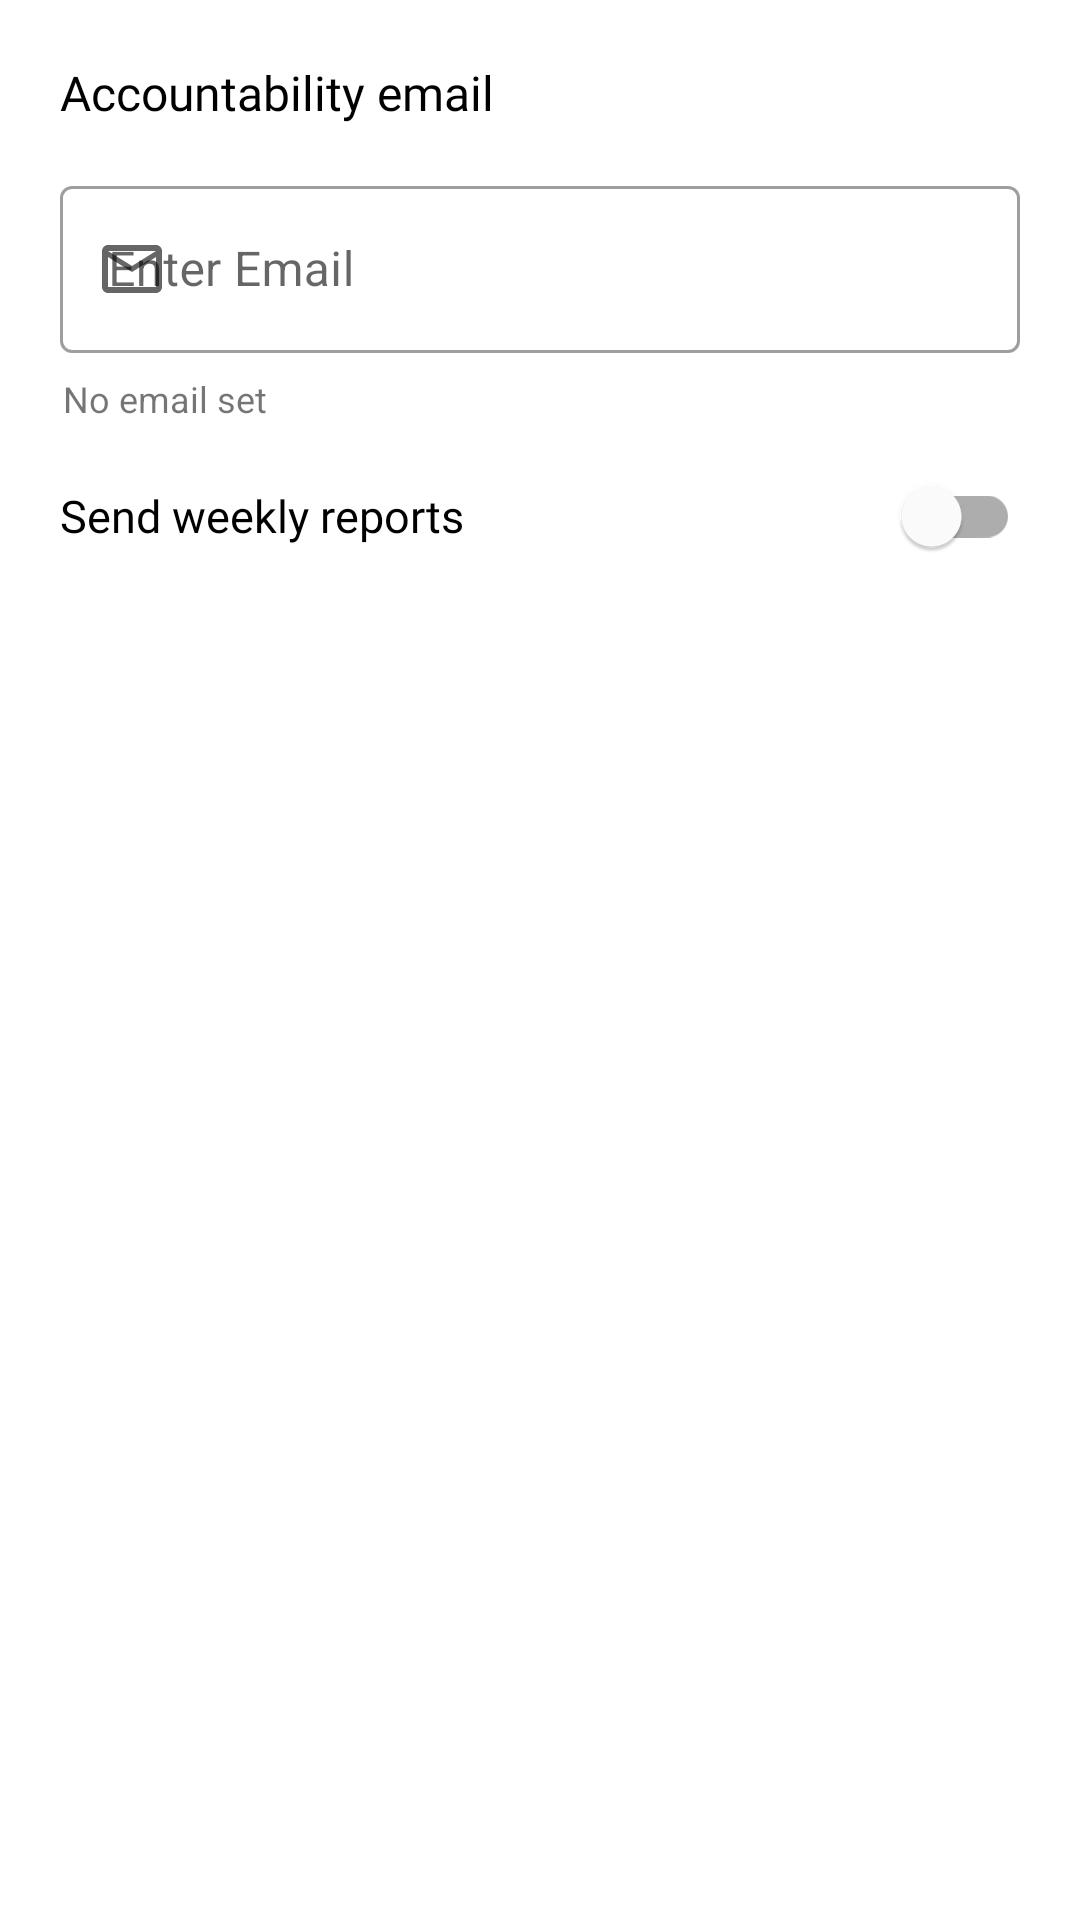

Layout XML and referenced resources for this Android screen:
<!-- AndroidManifest.xml: application theme AppTheme -->
<!-- res/layout/email_dialog.xml -->
<?xml version="1.0" encoding="utf-8"?>
<androidx.constraintlayout.widget.ConstraintLayout
    xmlns:android="http://schemas.android.com/apk/res/android"
    android:layout_width="match_parent"
    android:layout_height="match_parent"
    xmlns:app="http://schemas.android.com/apk/res-auto">

    <LinearLayout
        android:layout_width="match_parent"
        android:layout_height="wrap_content"
        android:orientation="vertical"
        android:layout_margin="@dimen/spacing_mlarge"
        app:layout_constraintStart_toStartOf="parent"
        app:layout_constraintEnd_toEndOf="parent"
        app:layout_constraintTop_toTopOf="parent">

        <TextView
            android:layout_width="match_parent"
            android:layout_height="wrap_content"
            android:text="Accountability email"
            android:textAppearance="@style/BottomSheetTitle"/>

        <com.google.android.material.textfield.TextInputLayout
            android:id="@+id/email_text_field"
            android:layout_width="match_parent"
            android:layout_height="wrap_content"
            android:layout_marginTop="@dimen/spacing_large"
            app:startIconDrawable="@drawable/baseline_mail_outline_24"
            android:hint="Enter Email"
            android:inputType="textEmailAddress"
            style="@style/Widget.MaterialComponents.TextInputLayout.OutlinedBox">

            <com.google.android.material.textfield.TextInputEditText
                android:id="@+id/email_edit_text"
                android:layout_width="match_parent"
                android:layout_height="match_parent"
                android:singleLine="true"
                android:imeOptions="actionDone"
                android:imeActionLabel="Submit"
                android:inputType="text"
                android:maxLines="1"/>

        </com.google.android.material.textfield.TextInputLayout>

        <TextView
            android:id="@+id/email_set_text"
            android:layout_width="wrap_content"
            android:layout_height="wrap_content"
            android:layout_marginStart="@dimen/spacing_xxsmall"
            android:layout_marginTop="@dimen/spacing_xmedium"
            android:text="No email set"
            android:textSize="12sp"/>

        <LinearLayout
            android:layout_width="match_parent"
            android:layout_height="wrap_content"
            android:layout_marginTop="@dimen/spacing_xmedium"
            android:orientation="horizontal"
            android:weightSum="3">

            <TextView
                android:layout_width="wrap_content"
                android:layout_height="wrap_content"
                android:text="Send weekly reports"
                android:layout_weight="2"
                android:layout_gravity="center|start"
                android:textAppearance="@style/AlertDialogSwitchText"/>

            <com.google.android.material.switchmaterial.SwitchMaterial
                style="@style/SwitchCompatStyle"
                android:id="@+id/email_report_switch"
                android:layout_width="wrap_content"
                android:layout_height="wrap_content"
                android:layout_gravity="center|end"
                android:onClick="onClick"
                android:layout_weight="1"/>

        </LinearLayout>

    </LinearLayout>



</androidx.constraintlayout.widget.ConstraintLayout>
<!-- resources referenced by this layout -->
<resources>
  <dimen name="spacing_large">15dp</dimen>
  <dimen name="spacing_mlarge">20dp</dimen>
  <dimen name="spacing_xmedium">7dp</dimen>
  <dimen name="spacing_xxsmall">1dp</dimen>
  <!-- drawable baseline_mail_outline_24 (drawable) -->
  <vector xmlns:android="http://schemas.android.com/apk/res/android"
      android:width="24dp"
      android:height="24dp"
      android:viewportWidth="24"
      android:viewportHeight="24"
      android:tint="?attr/colorControlNormal">
      <path
          android:fillColor="@android:color/white"
          android:pathData="M20,4L4,4c-1.1,0 -1.99,0.9 -1.99,2L2,18c0,1.1 0.9,2 2,2h16c1.1,0 2,-0.9 2,-2L22,6c0,-1.1 -0.9,-2 -2,-2zM20,18L4,18L4,8l8,5 8,-5v10zM12,11L4,6h16l-8,5z"/>
  </vector>
  <style name="AlertDialogSwitchText">
          <item name="android:fontFamily">@font/roboto_light</item>
          <item name="android:textSize">15sp</item>
      </style>
  <style name="BottomSheetTitle">
          <item name="android:fontFamily">@font/roboto_bold</item>
          <item name="android:textSize">16sp</item>
      </style>
  <style name="AppTheme" parent="Theme.MaterialComponents.DayNight.DarkActionBar">
          
          <item name="colorPrimary">@color/black_a80</item>
          <item name="colorPrimaryVariant">@color/black_a60</item>
          <item name="colorOnPrimary">@color/white</item>
          
          <item name="colorSecondary">@color/black_a80</item>
          <item name="colorSecondaryVariant">@color/black_a60</item>
          <item name="colorOnSecondary">@color/white</item>
      </style>
  <color name="black_a80">#CC000000</color>
  <color name="black_a60">#99000000</color>
  <color name="white">#FFFFFFFF</color>
</resources>
